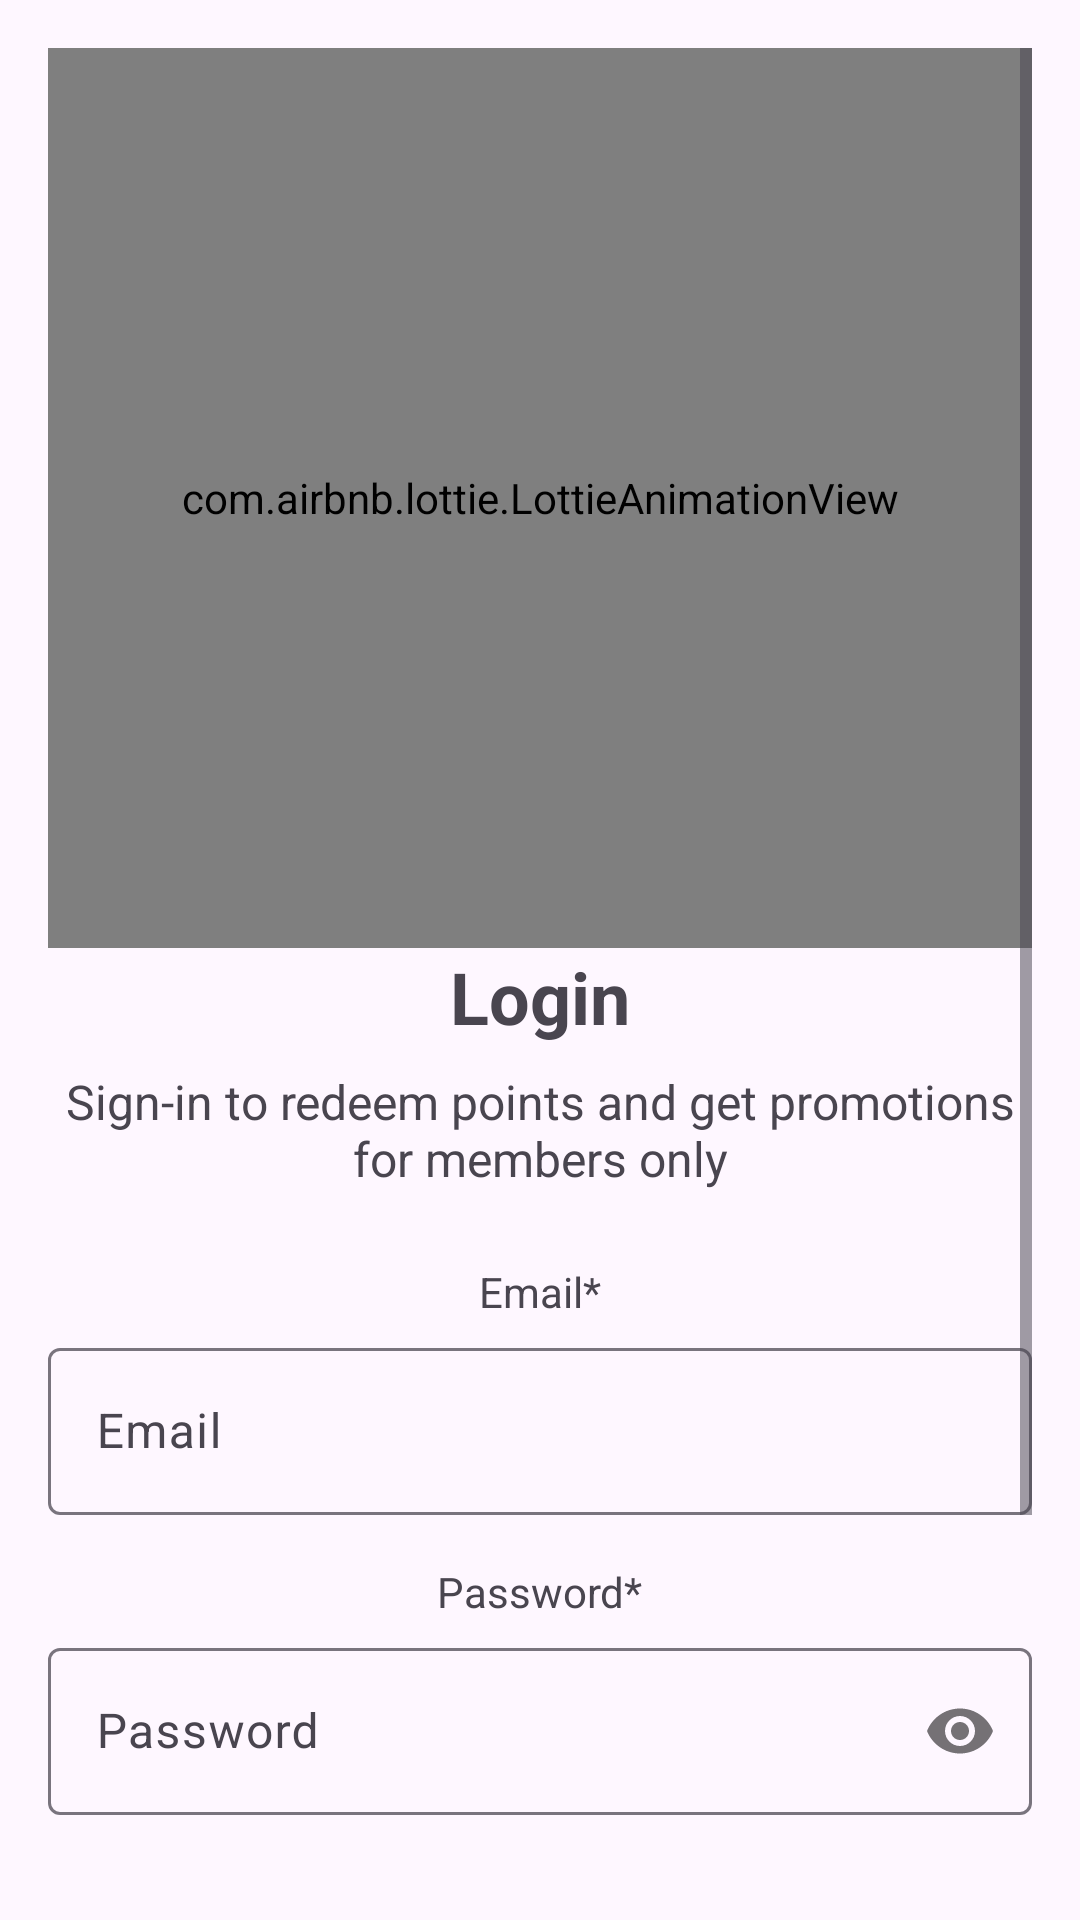

The Android layout XML behind this screen, and the referenced resources:
<!-- AndroidManifest.xml: application theme Theme.PizzaApplication -->
<!-- res/layout/activity_login.xml -->
<androidx.constraintlayout.widget.ConstraintLayout xmlns:android="http://schemas.android.com/apk/res/android"
    xmlns:app="http://schemas.android.com/apk/res-auto"
    xmlns:tools="http://schemas.android.com/tools"
    android:id="@+id/main"
    android:layout_width="match_parent"
    android:layout_height="match_parent"
    tools:context=".view.LoginActivity">
    <ScrollView
        android:layout_width="match_parent"
        android:layout_height="match_parent"
        android:padding="16dp">

        <LinearLayout
            android:layout_width="match_parent"
            android:layout_height="wrap_content"
            android:orientation="vertical"
            android:gravity="center_horizontal">

            <com.airbnb.lottie.LottieAnimationView
                android:layout_width="match_parent"
                android:layout_height="300dp"
                app:lottie_autoPlay="true"
                app:lottie_loop="true"
                app:lottie_rawRes="@raw/houserpizza" />

            <TextView
                android:layout_width="wrap_content"
                android:layout_height="wrap_content"
                android:text="Login"
                android:textSize="24sp"
                android:textStyle="bold"
                android:layout_marginBottom="8dp" />

            <TextView
                android:layout_width="wrap_content"
                android:layout_height="wrap_content"
                android:text="Sign-in to redeem points and get promotions for members only"
                android:textSize="16sp"
                android:gravity="center"
                android:layout_marginBottom="24dp" />

            <TextView
                android:layout_width="wrap_content"
                android:layout_height="wrap_content"
                android:text="Email*"
                android:textSize="14sp"
                android:layout_marginBottom="4dp" />

            <com.google.android.material.textfield.TextInputLayout
                android:id="@+id/textInputLayoutEmail"
                android:layout_width="match_parent"
                android:layout_height="wrap_content"
                android:layout_marginBottom="16dp">

                <com.google.android.material.textfield.TextInputEditText
                    android:id="@+id/editTextEmail"
                    android:layout_width="match_parent"
                    android:layout_height="wrap_content"
                    android:hint="Email"
                    android:inputType="textEmailAddress" />

            </com.google.android.material.textfield.TextInputLayout>

            <TextView
                android:layout_width="wrap_content"
                android:layout_height="wrap_content"
                android:text="Password*"
                android:textSize="14sp"
                android:layout_marginBottom="4dp" />

            <com.google.android.material.textfield.TextInputLayout
                android:id="@+id/textInputLayoutPassword"
                android:layout_width="match_parent"
                android:layout_height="wrap_content"
                android:layout_marginBottom="16dp"
                app:passwordToggleEnabled="true"
                >

                <com.google.android.material.textfield.TextInputEditText
                    android:id="@+id/editTextPassword"
                    android:layout_width="match_parent"
                    android:layout_height="wrap_content"
                    android:hint="Password"
                    android:inputType="textPassword" />

            </com.google.android.material.textfield.TextInputLayout>
            <TextView
                android:id="@+id/textViewSignUp"
                android:layout_width="wrap_content"
                android:layout_height="wrap_content"
                android:text="Don't have an account? Sign up"
                android:textColor="@color/SkyBlue"
                android:textSize="16sp"
                android:layout_marginBottom="8dp" />

            <Button
                android:id="@+id/buttonLogin"
                android:layout_width="match_parent"
                android:layout_height="wrap_content"
                android:text="Login"
                android:backgroundTint="?attr/colorPrimary"
                android:textColor="@android:color/white"
                android:background="@drawable/green_gradient"
                android:layout_marginBottom="16dp" />

            <com.google.android.gms.common.SignInButton
                android:id="@+id/buttonGoogleSignIn"
                android:layout_width="match_parent"
                android:layout_height="wrap_content"
                android:layout_marginBottom="16dp"
                />

            <com.facebook.login.widget.LoginButton
                android:id="@+id/buttonFacebookLogin"
                android:layout_width="match_parent"
                android:layout_height="30dp"
                android:layout_marginBottom="16dp" />



        </LinearLayout>
    </ScrollView>
</androidx.constraintlayout.widget.ConstraintLayout>
<!-- resources referenced by this layout -->
<resources>
  <color name="SkyBlue">#87CEEB</color>
  <!-- drawable green_gradient (drawable) -->
  <?xml version="1.0" encoding="utf-8"?>
  <shape xmlns:android="http://schemas.android.com/apk/res/android">
      <gradient
          android:angle="90"
          android:startColor="#90EE90"  android:endColor="#008000"  android:type="linear" />
  </shape>
  <style name="Theme.PizzaApplication" parent="Base.Theme.PizzaApplication" />
  <style name="Base.Theme.PizzaApplication" parent="Theme.Material3.DayNight.NoActionBar">
          
           <item name="colorPrimary">@color/Green</item>
      </style>
  <color name="Green">#008000</color>
</resources>
